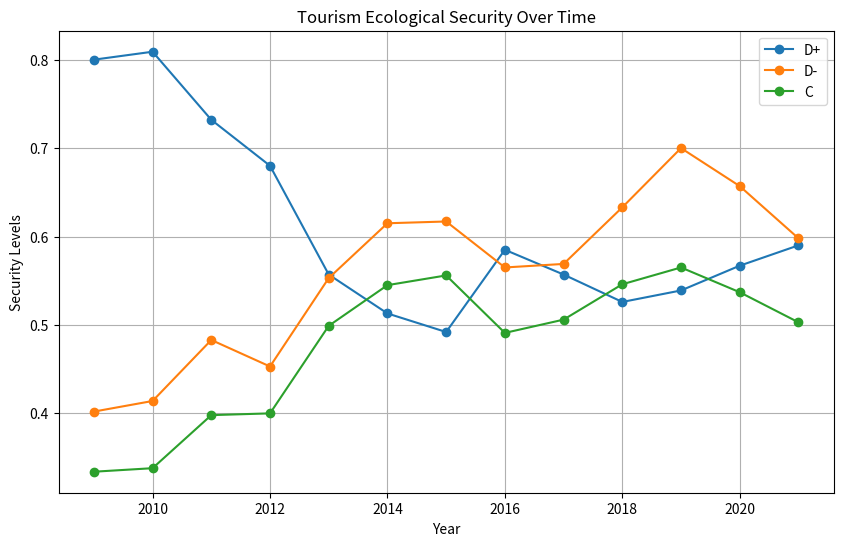

Python code for this plot:
import pandas as pd
import matplotlib.pyplot as plt

data = {
    'Year': [2009, 2010, 2011, 2012, 2013, 2014, 2015, 2016, 2017, 2018, 2019, 2020, 2021],
    'D_plus': [0.8, 0.809, 0.732, 0.68, 0.557, 0.513, 0.492, 0.585, 0.557, 0.526, 0.539, 0.567, 0.59],
    'D_minus': [0.402, 0.414, 0.483, 0.453, 0.553, 0.615, 0.617, 0.565, 0.569, 0.633, 0.7, 0.657, 0.598],
    'C': [0.334, 0.338, 0.398, 0.4, 0.499, 0.545, 0.556, 0.491, 0.506, 0.546, 0.565, 0.537, 0.503]
}

df = pd.DataFrame(data)

plt.figure(figsize=(10, 6))
plt.plot(df['Year'], df['D_plus'], marker='o', label='D+')
plt.plot(df['Year'], df['D_minus'], marker='o', label='D-')
plt.plot(df['Year'], df['C'], marker='o', label='C')
plt.title('Tourism Ecological Security Over Time')
plt.xlabel('Year')
plt.ylabel('Security Levels')
plt.legend()
plt.grid()
plt.show()

# Further analysis can be conducted to correlate these trends with specific tourism policies and practices.